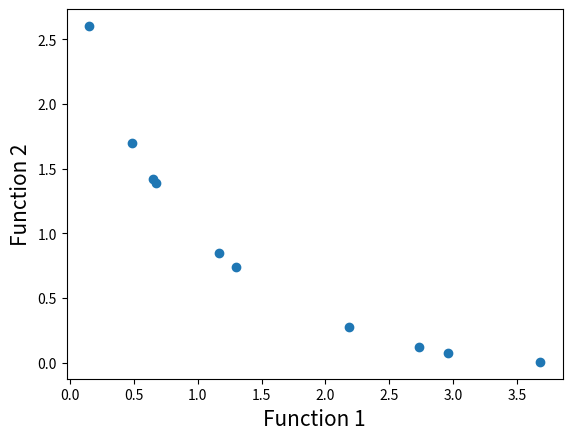

Recreate this plot in Python.

# Importing required modules
import math
import random
import matplotlib.pyplot as plt


# First function to optimize
def function1(x):
    value = -x ** 2
    return value


# Second function to optimize
def function2(x):
    value = -(x - 2) ** 2
    return value


# Function to find index of list,且是找到的第一个索引
def index_of(a, list):
    for i in range(0, len(list)):
        if list[i] == a:
            return i
    return -1


# Function to sort by values 找出front中对应值的索引序列
def sort_by_values(list1, values):
    sorted_list = []
    while (len(sorted_list) != len(list1)):
        if index_of(min(values), values) in list1:
            sorted_list.append(index_of(min(values), values))
        values[index_of(min(values), values)] = math.inf
    return sorted_list


# Function to carry out NSGA-II's fast non dominated sort
def fast_non_dominated_sort(values1, values2):
    S = [[] for i in range(0, len(values1))]  # len(values1)个空列表
    front = [[]]
    n = [0 for i in range(0, len(values1))]
    rank = [0 for i in range(0, len(values1))]
    # 将front0全部整理出来了，并未对front1-n等进行整理
    for p in range(0, len(values1)):
        S[p] = []
        n[p] = 0
        for q in range(0, len(values1)):
            if (values1[p] > values1[q] and values2[p] > values2[q]) or (
                    values1[p] >= values1[q] and values2[p] > values2[q]) or (
                    values1[p] > values1[q] and values2[p] >= values2[q]):
                if q not in S[p]:
                    S[p].append(q)
            elif (values1[q] > values1[p] and values2[q] > values2[p]) or (
                    values1[q] >= values1[p] and values2[q] > values2[p]) or (
                    values1[q] > values1[p] and values2[q] >= values2[p]):
                n[p] = n[p] + 1
        if n[p] == 0:
            rank[p] = 0
            if p not in front[0]:
                front[0].append(p)
    i = 0
    # 该循环能将所有的个体全部进行分类，显然最后一层的个体中，没有可以支配的个体了
    while (front[i] != []):
        Q = []
        for p in front[i]:
            for q in S[p]:
                n[q] = n[q] - 1
                if (n[q] == 0):
                    rank[q] = i + 1
                    if q not in Q:
                        Q.append(q)
        i = i + 1
        front.append(Q)

    del front[len(front) - 1]  # 删除了最后一层无支配个体的front层,最后一层是空集
    return front


# Function to calculate crowding distance  同层之间的一个计算
def crowding_distance(values1, values2, front):
    # distance = [0 for i in range(len(front))]
    lenth = len(front)
    for i in range(lenth):
        distance = [0 for i in range(lenth)]
        sorted1 = sort_by_values(front, values1[:])  # 找到front中的个体索引序列
        sorted2 = sort_by_values(front, values2[:])  # 找到front中的个体索引序列
        distance[0] = 4444
        distance[lenth - 1] = 4444
        for k in range(2, lenth - 1):
            distance[k] = distance[k] + (values1[sorted1[k + 1]] - values1[sorted1[k - 1]]) / (
                        max(values1) - min(values1))
            # print("/n")
            print("k:", k)
            print("distance[{}]".format(k), distance[k])
        for k in range(2, lenth - 1):
            distance[k] = distance[k] + (values2[sorted2[k + 1]] - values2[sorted2[k - 1]]) / (
                        max(values2) - min(values2))
    return distance


# #Function to carry out the crossover
def crossover(a, b):
    r = random.random()
    if r > 0.5:
        return mutation((a + b) / 2)
    else:
        return mutation((a - b) / 2)


# #Function to carry out the mutation operator
def mutation(solution):
    mutation_prob = random.random()
    if mutation_prob < 1:
        solution = min_x + (max_x - min_x) * random.random()
    return solution


# Main program starts here
pop_size = 10
max_gen = 100

# Initialization
min_x = -55
max_x = 55
solution = [min_x + (max_x - min_x) * random.random() for i in range(0, pop_size)]
print('solution', solution)
gen_no = 0
while (gen_no < max_gen):
    print('\n')
    print('gen_no:迭代次数', gen_no)
    function1_values = [function1(solution[i]) for i in range(0, pop_size)]
    function2_values = [function2(solution[i]) for i in range(0, pop_size)]
    print('function1_values:', function1_values)
    print('function2_values:', function2_values)
    non_dominated_sorted_solution = fast_non_dominated_sort(function1_values[:], function2_values[:])
    print('front', non_dominated_sorted_solution)
    # print("The best front for Generation number ",gen_no, " is")
    # for valuez in non_dominated_sorted_solution[0]:
    #     print("solution[valuez]",round(solution[valuez],3),end=" ")
    #     print("\n")
    crowding_distance_values = []
    for i in range(0, len(non_dominated_sorted_solution)):
        crowding_distance_values.append(
            crowding_distance(function1_values[:], function2_values[:], non_dominated_sorted_solution[i][:]))
    print("crowding_distance_values", crowding_distance_values)
    solution2 = solution[:]
    # Generating offsprings
    while (len(solution2) != 2 * pop_size):
        a1 = random.randint(0, pop_size - 1)
        b1 = random.randint(0, pop_size - 1)
        solution2.append(crossover(solution[a1], solution[b1]))
    print('solution2', solution2)
    function1_values2 = [function1(solution2[i]) for i in range(0, 2 * pop_size)]
    function2_values2 = [function2(solution2[i]) for i in range(0, 2 * pop_size)]
    non_dominated_sorted_solution2 = fast_non_dominated_sort(function1_values2[:], function2_values2[:])  # 2*pop_size
    print('non_dominated_sorted_solution2', non_dominated_sorted_solution2)
    # print("\n")
    crowding_distance_values2 = []
    for i in range(0, len(non_dominated_sorted_solution2)):
        crowding_distance_values2.append(
            crowding_distance(function1_values2[:], function2_values2[:], non_dominated_sorted_solution2[i][:]))

    print('crowding_distance_values2', crowding_distance_values2)
    new_solution = []
    for i in range(0, len(non_dominated_sorted_solution2)):
        non_dominated_sorted_solution2_1 = [
            index_of(non_dominated_sorted_solution2[i][j], non_dominated_sorted_solution2[i]) for j in
            range(0, len(non_dominated_sorted_solution2[i]))]
        print('non_dominated_sorted_solution2_1:', non_dominated_sorted_solution2_1)
        front22 = sort_by_values(non_dominated_sorted_solution2_1[:], crowding_distance_values2[i][:])
        print("front22", front22)
        front = [non_dominated_sorted_solution2[i][front22[j]] for j in
                 range(0, len(non_dominated_sorted_solution2[i]))]
        print('front', front)
        front.reverse()
        for value in front:
            new_solution.append(value)
            if (len(new_solution) == pop_size):
                break
        if (len(new_solution) == pop_size):
            break
    solution = [solution2[i] for i in new_solution]
    gen_no = gen_no + 1

# Lets plot the final front now
function1 = [i * -1 for i in function1_values]
function2 = [j * -1 for j in function2_values]
plt.xlabel('Function 1', fontsize=15)
plt.ylabel('Function 2', fontsize=15)
plt.scatter(function1, function2)
plt.show()
